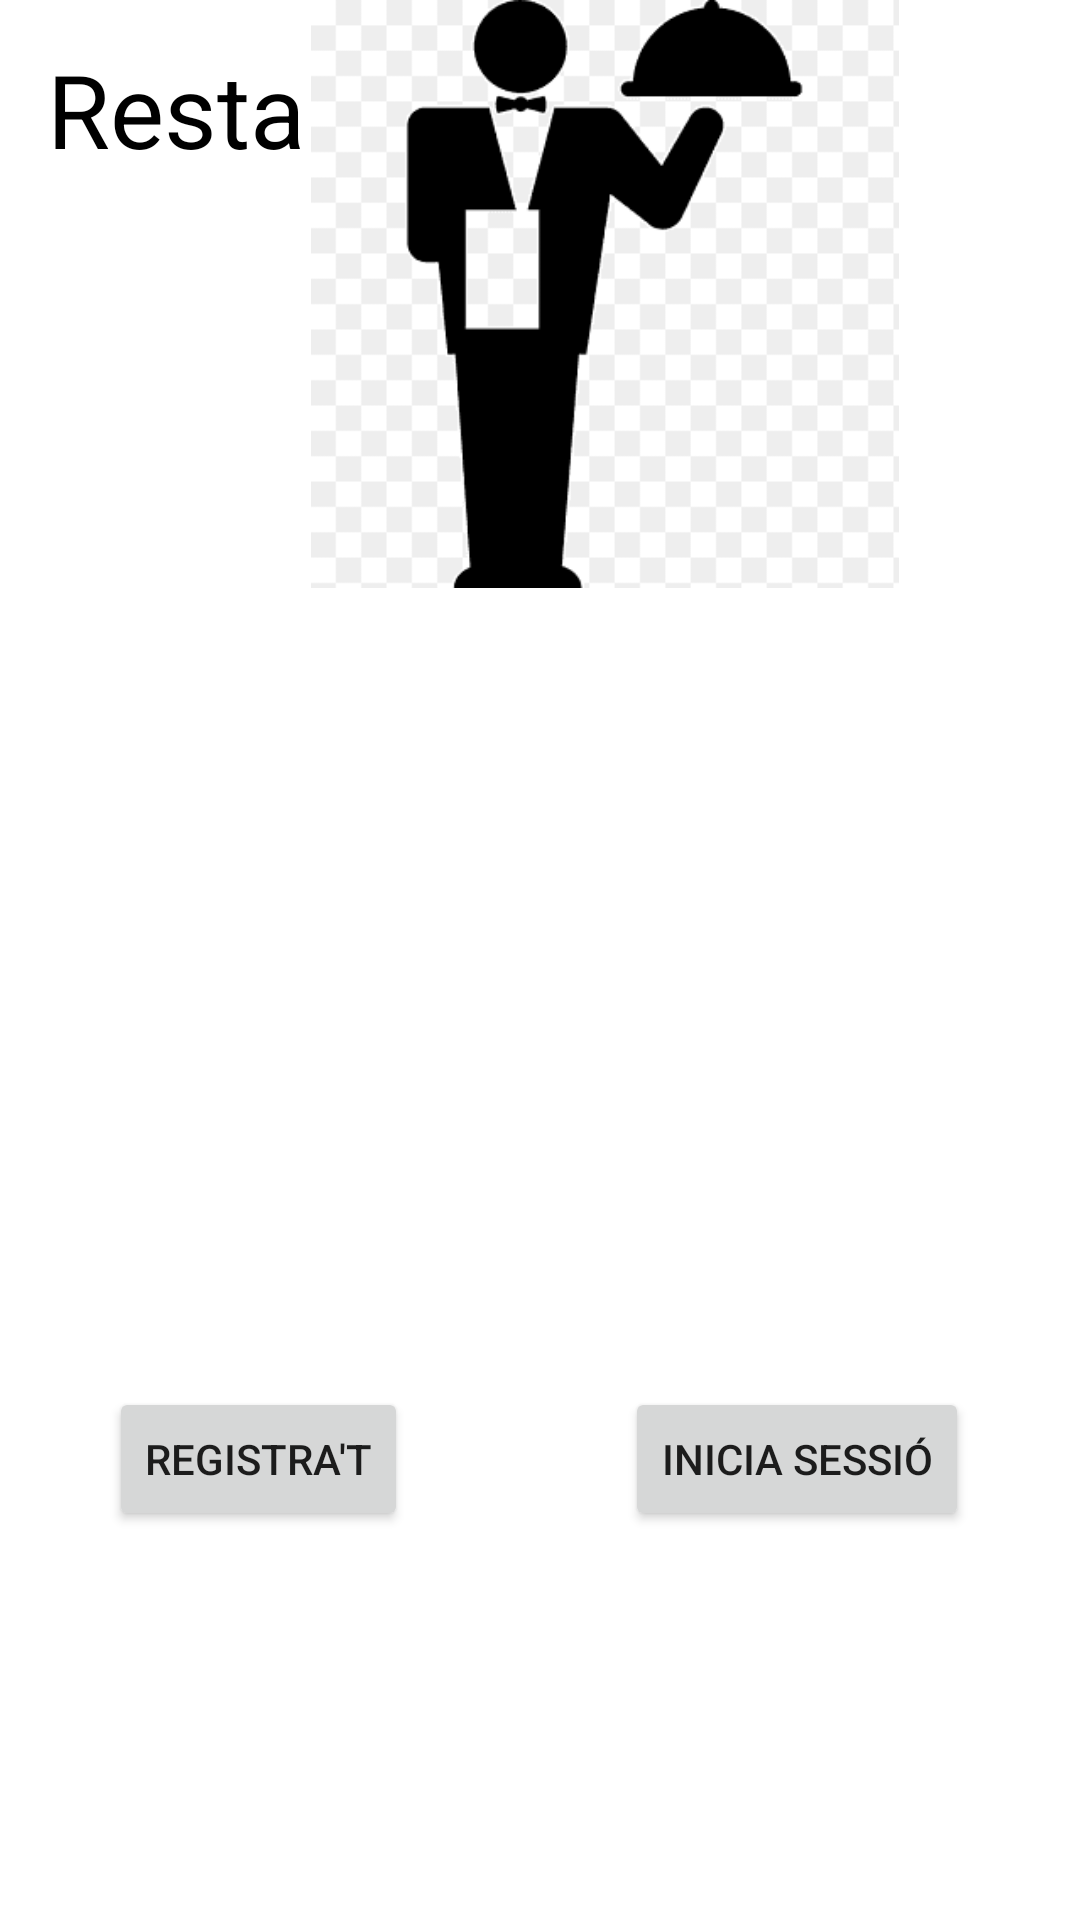

Produce the Android XML layout that renders to this screen, including the resource entries it uses.
<!-- AndroidManifest.xml: application theme Theme.RestaurantStan -->
<!-- res/layout/activity_main.xml -->
<?xml version="1.0" encoding="utf-8"?>
<androidx.constraintlayout.widget.ConstraintLayout xmlns:android="http://schemas.android.com/apk/res/android"
    xmlns:app="http://schemas.android.com/apk/res-auto"
    xmlns:tools="http://schemas.android.com/tools"
    android:layout_width="match_parent"
    android:layout_height="match_parent"
    tools:context=".MainActivity">

    <TextView
        android:id="@+id/textView4"
        android:layout_width="329dp"
        android:layout_height="51dp"
        android:text="Restaurant Di Stan"
        android:textColor="@color/black"
        android:textSize="34sp"
        app:layout_constraintBottom_toBottomOf="parent"
        app:layout_constraintLeft_toLeftOf="parent"
        app:layout_constraintRight_toRightOf="parent"
        app:layout_constraintTop_toTopOf="parent"
        app:layout_constraintVertical_bias="0.023" />

    <Button
        android:id="@+id/button"
        android:layout_width="wrap_content"
        android:layout_height="wrap_content"
        android:text="Registra't"
        app:layout_constraintBottom_toBottomOf="parent"
        app:layout_constraintEnd_toEndOf="parent"
        app:layout_constraintHorizontal_bias="0.14"
        app:layout_constraintStart_toStartOf="parent"
        app:layout_constraintTop_toTopOf="parent"
        app:layout_constraintVertical_bias="0.781" />

    <Button
        android:id="@+id/button2"
        android:layout_width="wrap_content"
        android:layout_height="wrap_content"
        android:text="Inicia sessió"
        app:layout_constraintBottom_toBottomOf="parent"
        app:layout_constraintEnd_toEndOf="parent"
        app:layout_constraintHorizontal_bias="0.849"
        app:layout_constraintStart_toStartOf="parent"
        app:layout_constraintTop_toTopOf="parent"
        app:layout_constraintVertical_bias="0.781" />

    <ImageView
        android:id="@+id/imageView"
        android:layout_width="403dp"
        android:layout_height="196dp"
        app:srcCompat="@drawable/camarero"
        tools:layout_editor_absoluteX="4dp"
        tools:layout_editor_absoluteY="189dp"
        tools:ignore="MissingConstraints" />


</androidx.constraintlayout.widget.ConstraintLayout>
<!-- resources referenced by this layout -->
<resources>
  <!-- drawable camarero: png bitmap (drawable, 2894 bytes) -->
  <style name="Theme.RestaurantStan" parent="Theme.MaterialComponents.DayNight.DarkActionBar">
          
          <item name="colorPrimary">@color/purple_500</item>
          <item name="colorPrimaryVariant">@color/purple_700</item>
          <item name="colorOnPrimary">@color/white</item>
          
          <item name="colorSecondary">@color/teal_200</item>
          <item name="colorSecondaryVariant">@color/teal_700</item>
          <item name="colorOnSecondary">@color/black</item>
          
          <item name="android:statusBarColor">?attr/colorPrimaryVariant</item>
          
      </style>
  <!-- not gathered from this repository: default colours our renderer supplied (Android Studio template values) -->
  <color name="purple_500">#FF6200EE</color>
  <color name="purple_700">#FF3700B3</color>
  <color name="teal_200">#FF03DAC5</color>
  <color name="teal_700">#FF018786</color>
  <color name="black">#FF000000</color>
  <color name="white">#FFFFFFFF</color>
</resources>
